Run: headless pygame with SDL's dummy video driver; simulated clock (each Clock.tick advances the game by its frame time, no real sleeping); random seed 0; keys injected as events and as key.get_pressed() state; mouse plan: one left click at the window centre at the start of phase 2, then a move to the lower-right quarter at the start of phase 3.
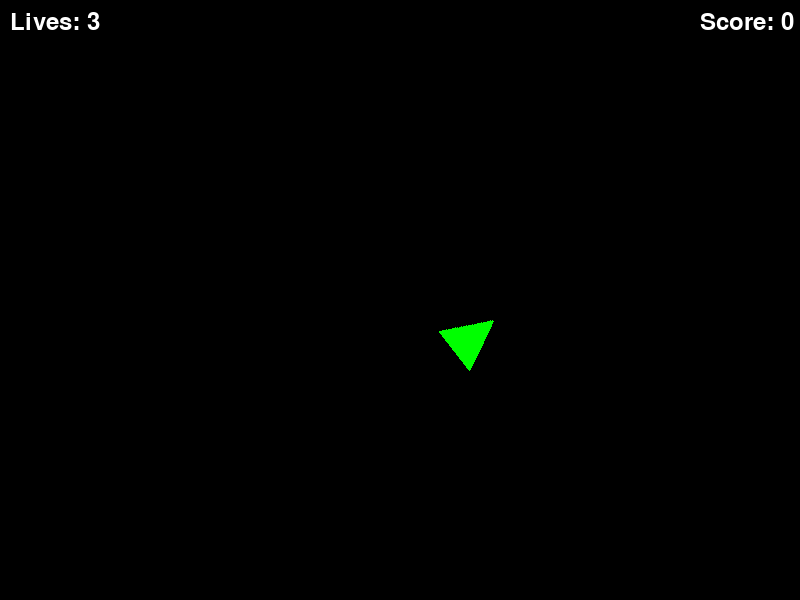
Frame 1 of 4 · flips 1–60 · no input
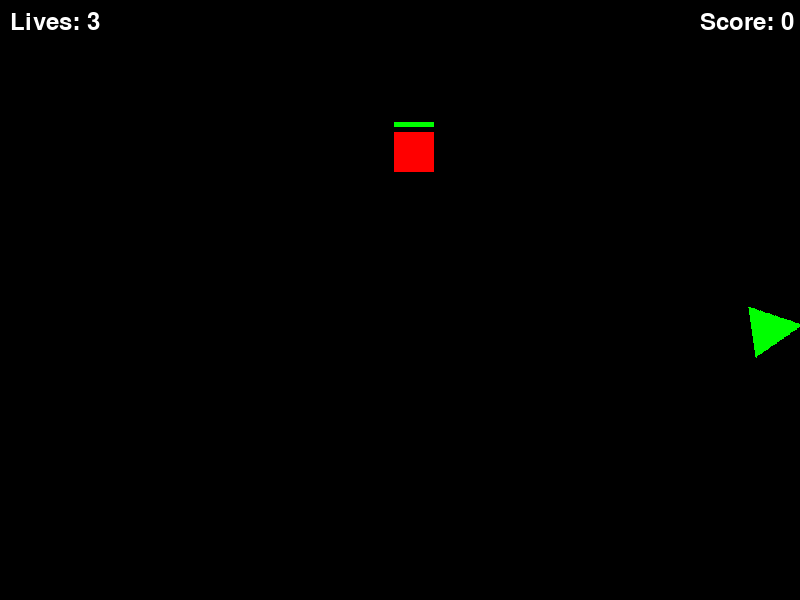
Frame 2 of 4 · flips 61–180 · clicked the window centre · tapped SPACE, RETURN · held RIGHT (→), D
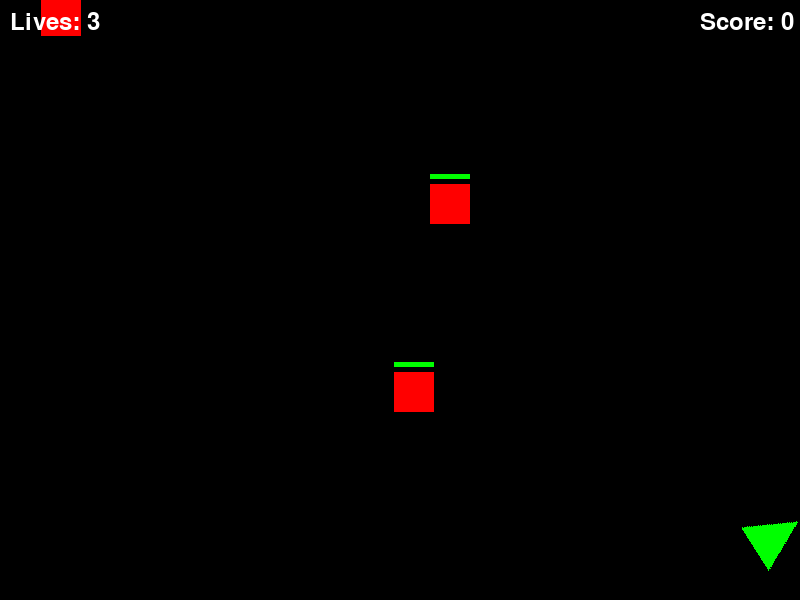
Frame 3 of 4 · flips 181–300 · moved the mouse to the lower-right quarter · held DOWN (↓), S
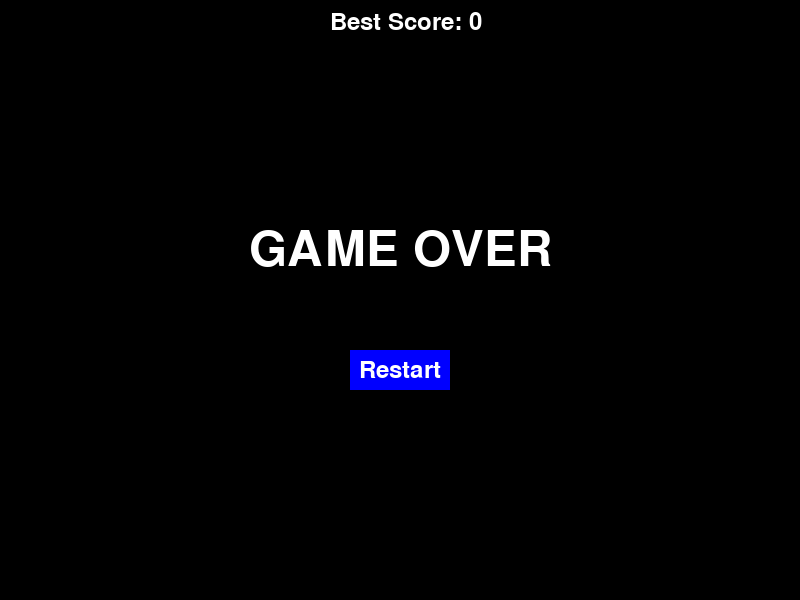
Frame 4 of 4 · flips 301–420 · held LEFT (←), A, UP (↑), W

The pygame program that drew these frames:

import pygame
import math
import random

# Initialize Pygame
pygame.init()

# Game Settings
WIDTH, HEIGHT = 800, 600
screen = pygame.display.set_mode((WIDTH, HEIGHT))
pygame.display.set_caption("2D Shooting Game")

# Colors
WHITE = (255, 255, 255)
BLACK = (0, 0, 0)
GREEN = (0, 255, 0)
RED = (255, 0, 0)
YELLOW = (255, 255, 0)
BLUE = (0, 0, 255)

# Clock
clock = pygame.time.Clock()
FPS = 60

# Player Settings
player_size = 100
player_x, player_y = WIDTH // 2, HEIGHT // 2
player_speed = 5
player_life = 3

# Bullet Settings
bullets = []
bullet_speed = 10
bullet_radius = 5
damage = 1  # Initial bullet damage

# Enemy Settings
enemies = []
enemy_size = 40
enemy_spawn_time = 1500  # in milliseconds
last_enemy_spawn = pygame.time.get_ticks()
enemy_speed_decrement = 1  # Decrease enemy speed after each game

# Game Over, Score, and Restart settings
game_over = False
restart_button_rect = pygame.Rect(WIDTH // 2 - 50, HEIGHT // 2 + 50, 100, 40)
score = 0
best_score = 0

# Load Images
player_image = pygame.Surface((player_size, player_size), pygame.SRCALPHA)
pygame.draw.polygon(player_image, GREEN, [(25, 0), (50, 50), (0, 50)])

# Function to draw text
def draw_text(text, font, color, x, y):
    surface = font.render(text, True, color)
    screen.blit(surface, (x, y))

# Class for bullets
class Bullet:
    def __init__(self, x, y, target_x, target_y, damage):
        self.x = x
        self.y = y
        self.damage = damage  # Bullet damage
        
        # Calculate the angle and direction based on the mouse position
        angle = math.atan2(target_y - y, target_x - x)
        self.dx = math.cos(angle) * bullet_speed
        self.dy = math.sin(angle) * bullet_speed

    def update(self):
        # Move bullet towards the target direction
        self.x += self.dx
        self.y += self.dy

        # Check if bullet is off screen
        if self.x < 0 or self.x > WIDTH or self.y < 0 or self.y > HEIGHT:
            bullets.remove(self)

    def draw(self):
        pygame.draw.circle(screen, YELLOW, (int(self.x), int(self.y)), bullet_radius)

# Class for enemies
class Enemy:
    def __init__(self, speed):
        self.x = random.randint(0, WIDTH - enemy_size)
        self.y = -enemy_size  # Spawn above screen
        self.speed = speed
        self.health = 3  # Each enemy has 3 health points

    def update(self):
        self.y += self.speed
        # Remove enemy if off screen
        if self.y > HEIGHT:
            enemies.remove(self)

    def draw(self):
        pygame.draw.rect(screen, RED, (self.x, self.y, enemy_size, enemy_size))
        # Draw health bar
        pygame.draw.rect(screen, GREEN, (self.x, self.y - 10, (self.health / 3) * enemy_size, 5))

    def hit(self, damage):
        self.health -= damage
        if self.health <= 0:
            enemies.remove(self)
            global score, best_score
            score += 10  # Add points for each enemy destroyed

# Function to handle game over
def handle_game_over():
    global game_over, best_score
    font = pygame.font.SysFont(None, 72)
    
    # Calculate the text size to center it
    game_over_text = font.render('GAME OVER', True, WHITE)
    text_rect = game_over_text.get_rect(center=(WIDTH // 2, HEIGHT // 2 - 50))
    
    screen.blit(game_over_text, text_rect)  # Draw centered game over text
    
    # Draw restart button
    pygame.draw.rect(screen, BLUE, restart_button_rect)
    font = pygame.font.SysFont(None, 36)
    restart_text = font.render('Restart', True, WHITE)
    
    # Center the restart text inside the button
    restart_rect = restart_text.get_rect(center=(WIDTH // 2, HEIGHT // 2 + 70))
    screen.blit(restart_text, restart_rect)

    # Display Best Score
    font = pygame.font.SysFont(None, 36)
    draw_text(f'Best Score: {best_score}', font, WHITE, WIDTH // 2 - 70, 10)

# Function to reset the game
def reset_game():
    global player_x, player_y, player_life, bullets, enemies, game_over, score, best_score, enemy_spawn_time, enemy_speed_decrement, damage
    player_x, player_y = WIDTH // 2, HEIGHT // 2
    player_life = 3
    bullets = []
    enemies = []
    
    # Update best_score only when score exceeds it
    if score > best_score:
        best_score = score
        
    # Reset score for new game
    score = 0
    
    # Decrease enemy speed slightly each game
    enemy_speed_decrement += 0.2
    # Reset damage to 1 at the start of a new game
    damage = 1
    game_over = False

# Timing for Bullet Fire
last_bullet_time = 0  # Store the last time a bullet was fired
bullet_interval = 3  # 1 second interval for firing bullets

# Main Game Loop
running = True
while running:
    screen.fill(BLACK)

    # Handle game over state
    if game_over:
        handle_game_over()
        pygame.display.flip()
        for event in pygame.event.get():
            if event.type == pygame.QUIT:
                running = False
            if event.type == pygame.MOUSEBUTTONDOWN:
                if restart_button_rect.collidepoint(event.pos):
                    reset_game()
        continue

    # Player Movement
    keys = pygame.key.get_pressed()
    # Player Movement with boundaries
    if keys[pygame.K_a] or keys[pygame.K_LEFT]:
        if player_x > 0:  # Prevent moving off the left edge
            player_x -= player_speed
    if keys[pygame.K_d] or keys[pygame.K_RIGHT]:
        if player_x + player_size < WIDTH:  # Prevent moving off the right edge
            player_x += player_speed
    if keys[pygame.K_w] or keys[pygame.K_UP]:
        if player_y > 0:  # Prevent moving off the top edge
            player_y -= player_speed
    if keys[pygame.K_s] or keys[pygame.K_DOWN]:
        if player_y + player_size < HEIGHT:  # Prevent moving off the bottom edge
            player_y += player_speed

    # Get mouse position and rotate player image based on mouse direction
    mouse_x, mouse_y = pygame.mouse.get_pos()
    angle_to_mouse = math.degrees(math.atan2(mouse_y - (player_y + player_size // 2), mouse_x - (player_x + player_size // 2))) + 90
    rotated_player = pygame.transform.rotate(player_image, angle_to_mouse)
    screen.blit(rotated_player, (player_x, player_y))

    # Event handling
    for event in pygame.event.get():
        if event.type == pygame.QUIT:
            running = False

    # Get current time in seconds
    current_time = pygame.time.get_ticks()

    # Check if enough time has passed to fire a bullet
    if current_time - last_bullet_time >= bullet_interval:
        if pygame.mouse.get_pressed()[0]:  # Left mouse button is clicked
            # Create a bullet and add it to the bullets list
            bullets.append(Bullet(player_x + player_size // 2, player_y + player_size // 2, mouse_x, mouse_y, damage))
            last_bullet_time = current_time  # Update last bullet fire time

    # Update and draw bullets
    for bullet in bullets:
        bullet.update()
        bullet.draw()

    # Enemy Spawning
    current_time = pygame.time.get_ticks()
    if current_time - last_enemy_spawn > enemy_spawn_time:
        enemies.append(Enemy(3 - enemy_speed_decrement))  # Spawn enemies with adjusted speed
        last_enemy_spawn = current_time

    # Update and draw enemies
    for enemy in enemies:
        enemy.update()
        enemy.draw()

    # Collision Detection: Bullet hits enemy
    for bullet in bullets:
        for enemy in enemies:
            if enemy.x < bullet.x < enemy.x + enemy_size and enemy.y < bullet.y < enemy.y + enemy_size:
                enemy.hit(damage)
                if bullet in bullets:
                    bullets.remove(bullet)

    # Collision Detection: Player hits enemy (Game Over)
    for enemy in enemies:
        if player_x < enemy.x + enemy_size and player_x + player_size > enemy.x and player_y < enemy.y + enemy_size and player_y + player_size > enemy.y:
            player_life -= 1
            if player_life <= 0:
                game_over = True

    # Display Player Life and Score
    font = pygame.font.SysFont(None, 36)
    draw_text(f'Lives: {player_life}', font, WHITE, 10, 10)
    draw_text(f'Score: {score}', font, WHITE, WIDTH - 100, 10)

    # Update the screen
    pygame.display.flip()

    # Set the frame rate
    clock.tick(FPS)

pygame.quit()
